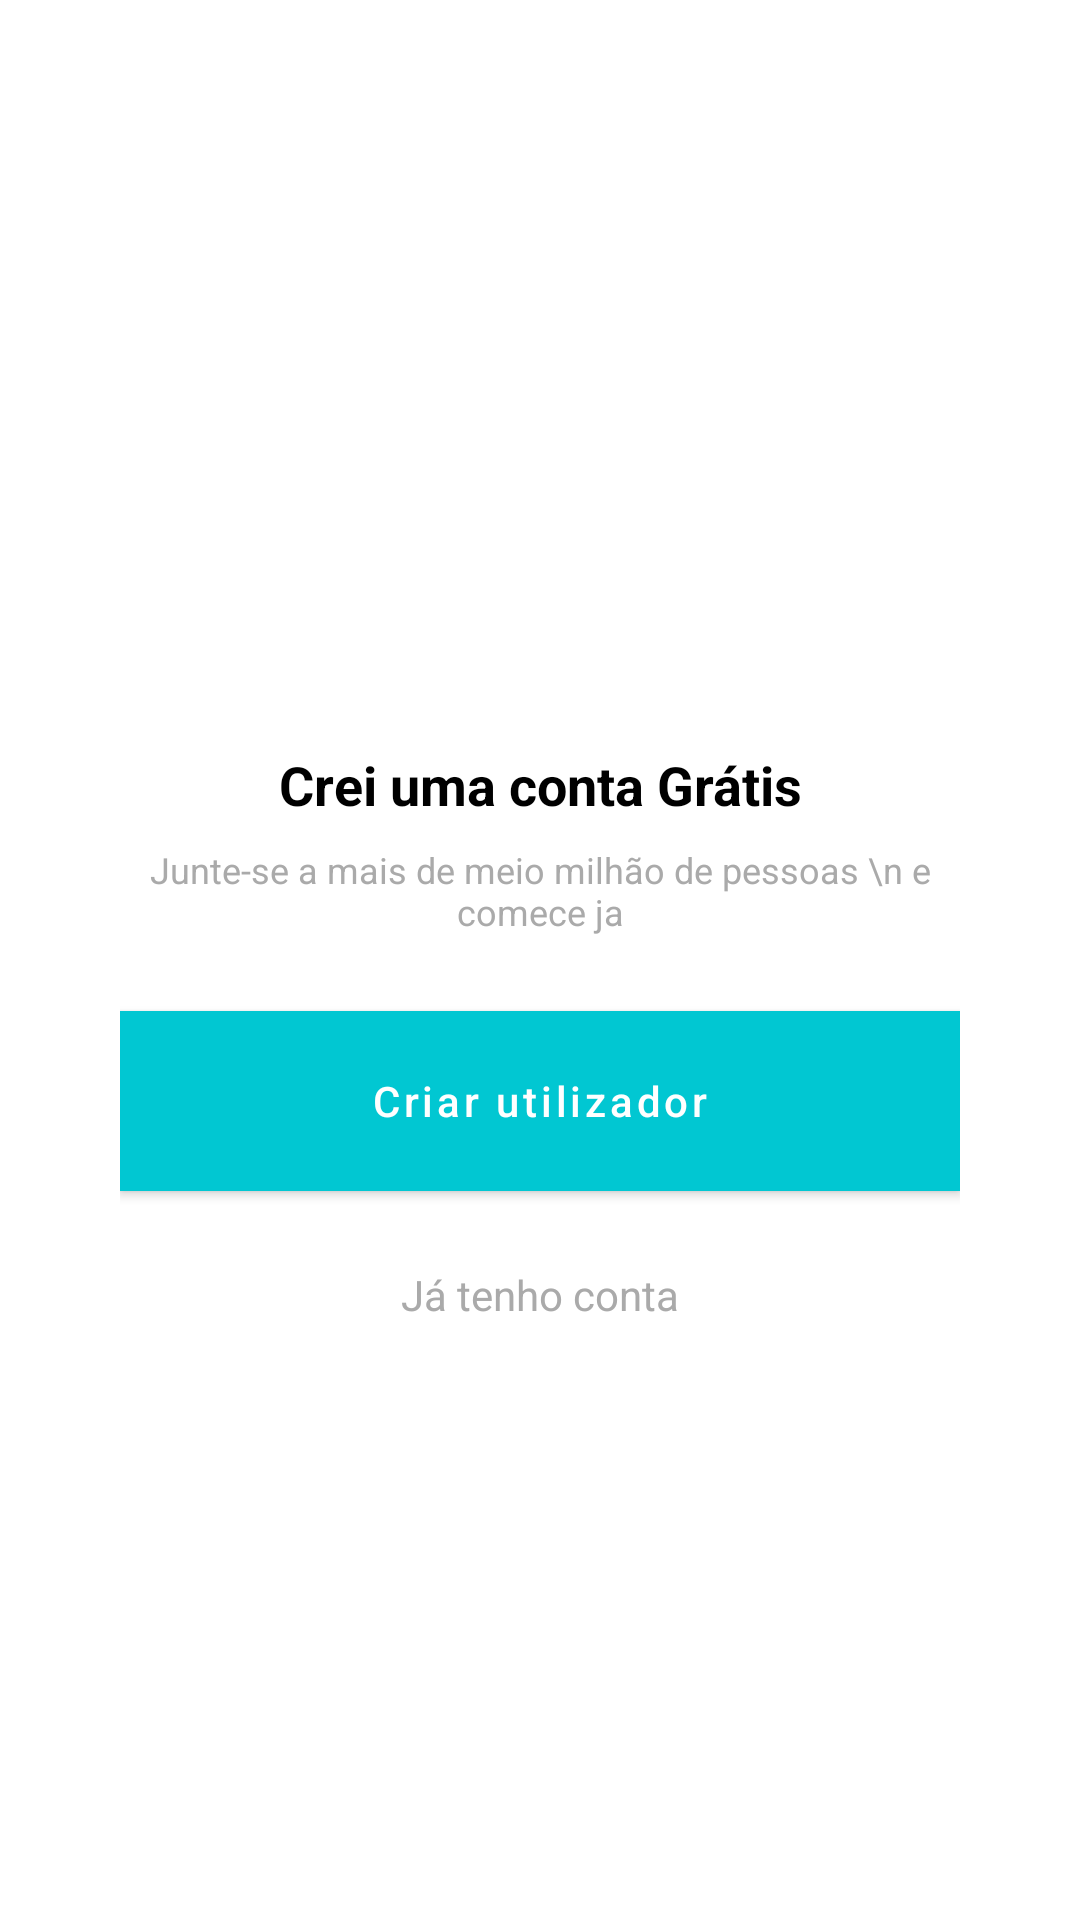

Here is an Android app screen rendered from its layout file. Give the layout XML and the strings, colors and styles it references.
<!-- AndroidManifest.xml: application theme Theme.Organizze -->
<!-- res/layout/intro_menu.xml -->
<?xml version="1.0" encoding="utf-8"?>
<androidx.constraintlayout.widget.ConstraintLayout xmlns:android="http://schemas.android.com/apk/res/android"
    xmlns:app="http://schemas.android.com/apk/res-auto"
    xmlns:tools="http://schemas.android.com/tools"
    android:padding="40dp"
    android:background="@color/white"
    android:layout_width="match_parent"
    android:layout_height="match_parent">

    <TextView
        android:id="@+id/textView2"
        android:layout_width="wrap_content"
        android:layout_height="wrap_content"
        android:text="Crei uma conta Grátis"
        android:textAlignment="center"
        android:textColor="@color/black"
        android:textSize="18sp"
        android:textStyle="bold"
        android:layout_marginTop="50dp"
        android:layout_marginBottom="8dp"
        app:layout_constraintBottom_toTopOf="@+id/textView"
        app:layout_constraintEnd_toEndOf="parent"
        app:layout_constraintStart_toStartOf="parent"
        app:layout_constraintTop_toTopOf="parent"
        app:layout_constraintVertical_chainStyle="packed" />

    <TextView
        android:id="@+id/textView"
        android:layout_width="wrap_content"
        android:layout_height="wrap_content"
        android:text="Junte-se a mais de meio milhão de pessoas \n e comece ja"
        android:textAlignment="center"
        android:textSize="12sp"
        android:textColor="@android:color/darker_gray"
        app:layout_constraintBottom_toTopOf="@+id/button_login"
        app:layout_constraintEnd_toEndOf="parent"
        app:layout_constraintStart_toStartOf="parent"
        app:layout_constraintTop_toBottomOf="@+id/textView2" />

    <Button
        android:id="@+id/button_login"
        android:layout_width="match_parent"
        android:layout_height="60dp"
        android:layout_marginTop="25dp"
        android:onClick="btRegister"
        android:text="Criar utilizador"
        android:textAllCaps="false"
        android:background="@color/purple_500"
        app:layout_constraintBottom_toTopOf="@+id/textView_goToRegister"
        app:layout_constraintEnd_toEndOf="parent"
        app:layout_constraintStart_toStartOf="parent"
        app:layout_constraintTop_toBottomOf="@+id/textView"
        tools:ignore="UsingOnClickInXml" />

    <TextView
        android:id="@+id/textView_goToRegister"
        android:layout_width="wrap_content"
        android:layout_height="wrap_content"
        android:onClick="btLogin"
        android:text="Já tenho conta"
        android:textAlignment="center"
        android:layout_marginTop="25dp"
        android:textColor="@android:color/darker_gray"
        app:layout_constraintBottom_toBottomOf="parent"
        app:layout_constraintEnd_toEndOf="parent"
        app:layout_constraintStart_toStartOf="parent"
        app:layout_constraintTop_toBottomOf="@+id/button_login"
        tools:ignore="UsingOnClickInXml" />



</androidx.constraintlayout.widget.ConstraintLayout>
<!-- resources referenced by this layout -->
<resources>
  <color name="black">#FF000000</color>
  <color name="purple_500">#01C7D2</color>
  <color name="white">#FFFFFFFF</color>
  <style name="Theme.Organizze" parent="Theme.MaterialComponents.Light.DarkActionBar">
          
          <item name="colorPrimary">@color/purple_500</item>
          <item name="colorPrimaryVariant">@color/purple_700</item>
          <item name="colorOnPrimary">@color/white</item>
          
          <item name="colorSecondary">@color/teal_200</item>
          <item name="colorSecondaryVariant">@color/teal_700</item>
          <item name="colorOnSecondary">#FFFFFF</item>
          
          <item name="android:statusBarColor">?attr/colorPrimaryVariant</item>
          
      </style>
  <color name="purple_700">#00B2BC</color>
  <color name="teal_200">#FF706A</color>
  <color name="teal_700">#FF018786</color>
</resources>
